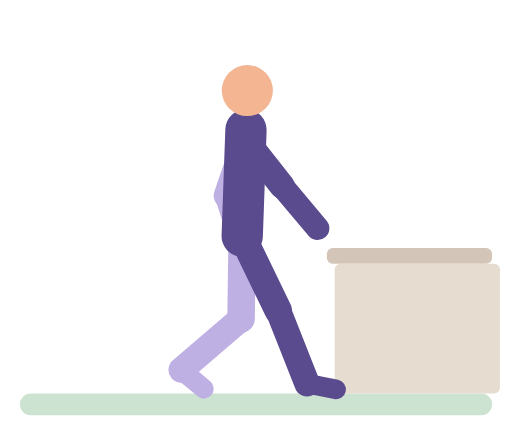
t = 0.00 s
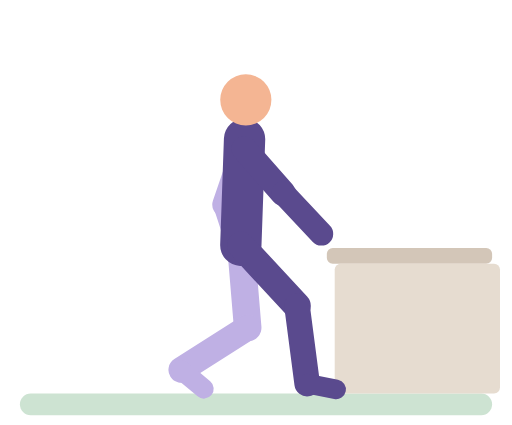
t = 0.77 s
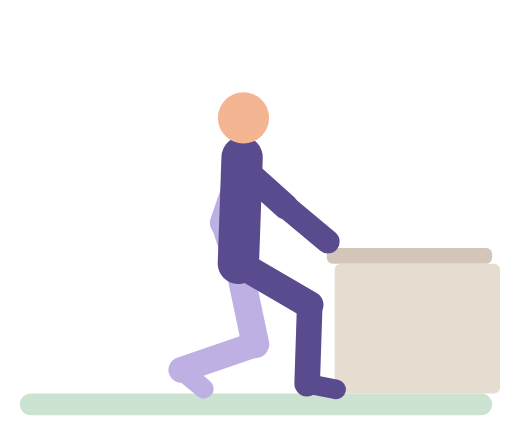
t = 1.50 s
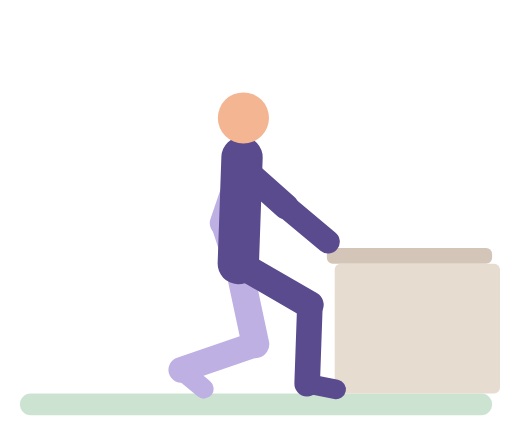
t = 2.52 s
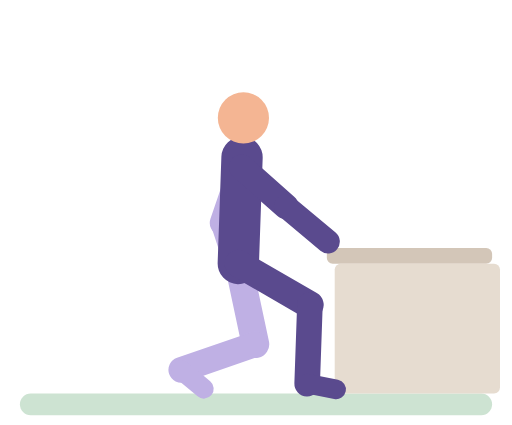
t = 3.14 s
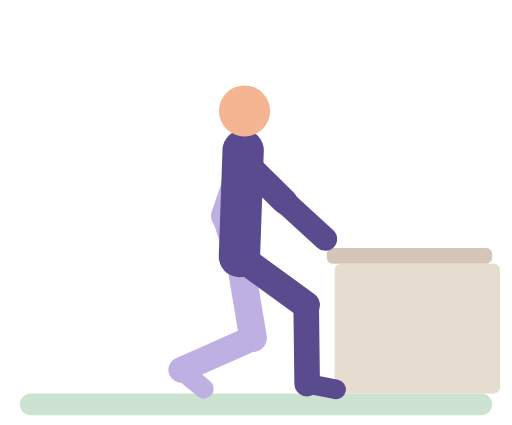
t = 3.90 s

The animated SVG that drew these frames (rendered in a browser with its animation timeline set to each time). Animation: 34 SMIL elements (animate=34); one cycle of 4.70 s, repeats indefinitely.

<svg xmlns="http://www.w3.org/2000/svg" viewBox="-10 -14 260 216" role="img" aria-label="Supported split stance"><title>Supported split stance</title><g stroke-linecap="round"><rect x="0" y="186" width="240" height="11" rx="5.5" fill="#CDE3D2"/><rect x="156" y="112" width="84" height="8" rx="3" fill="#D3C6B8"/><rect x="160" y="120" width="84" height="66" rx="3" fill="#E6DCD0"/><line x1="114.7" y1="57" x2="105" y2="85.4" stroke="#BFB0E4" stroke-width="13"><animate attributeName="x1" dur="4.7s" repeatCount="indefinite" values="114.7;114.6;113;112.7;112.7;114.7" keyTimes="0;0.1062;0.2566;0.3274;0.7611;1"/><animate attributeName="y1" dur="4.7s" repeatCount="indefinite" values="57;57.1;58;60.6;69.1;70.6;71;70.9;70.1;68.6;59;57.4;57" keyTimes="0;0.0708;0.1062;0.1504;0.2566;0.292;0.3274;0.7611;0.7876;0.8142;0.9381;0.9735;1"/><animate attributeName="x2" dur="4.7s" repeatCount="indefinite" values="105;104.9;103.3;103;103;105" keyTimes="0;0.1062;0.2566;0.3274;0.7611;1"/><animate attributeName="y2" dur="4.7s" repeatCount="indefinite" values="85.4;85.4;86.3;89;97.4;99;99.4;99.3;98.5;97;87.4;85.8;85.4" keyTimes="0;0.0708;0.1062;0.1504;0.2566;0.292;0.3274;0.7611;0.7876;0.8142;0.9381;0.9735;1"/></line><line x1="105" y1="85.4" x2="113.7" y2="112" stroke="#BFB0E4" stroke-width="12"><animate attributeName="x1" dur="4.7s" repeatCount="indefinite" values="105;104.9;103.3;103;103;105" keyTimes="0;0.1062;0.2566;0.3274;0.7611;1"/><animate attributeName="y1" dur="4.7s" repeatCount="indefinite" values="85.4;85.4;86.3;89;97.4;99;99.4;99.3;98.5;97;87.4;85.8;85.4" keyTimes="0;0.0708;0.1062;0.1504;0.2566;0.292;0.3274;0.7611;0.7876;0.8142;0.9381;0.9735;1"/><animate attributeName="x2" dur="4.7s" repeatCount="indefinite" values="113.7;113.6;112;111.7;111.7;113.7" keyTimes="0;0.1062;0.2566;0.3274;0.7611;1"/><animate attributeName="y2" dur="4.7s" repeatCount="indefinite" values="112;112.1;113;115.6;124.1;125.6;126;125.9;125.1;123.6;114;112.4;112" keyTimes="0;0.0708;0.1062;0.1504;0.2566;0.292;0.3274;0.7611;0.7876;0.8142;0.9381;0.9735;1"/></line><line x1="113" y1="106" x2="112.4" y2="148" stroke="#BFB0E4" stroke-width="14"><animate attributeName="x1" dur="4.7s" repeatCount="indefinite" values="113;112.9;111.3;111;111;113" keyTimes="0;0.1062;0.2566;0.3274;0.7611;1"/><animate attributeName="y1" dur="4.7s" repeatCount="indefinite" values="106;106;106.9;109.6;118;119.6;120;119.9;119;117.6;107.9;106.4;106" keyTimes="0;0.0708;0.1062;0.1504;0.2566;0.292;0.3274;0.7611;0.7876;0.8142;0.9381;0.9735;1"/><animate attributeName="x2" dur="4.7s" repeatCount="indefinite" values="112.4;112.7;118.5;119.5;119.8;119.7;118.3;113.2;112.4" keyTimes="0;0.0885;0.2301;0.2743;0.3274;0.7788;0.8407;0.9558;1"/><animate attributeName="y2" dur="4.7s" repeatCount="indefinite" values="148;148;148.9;150.9;159.3;160.7;161.1;160.9;160.2;158.3;151.7;149.4;148.4;148" keyTimes="0;0.0708;0.1062;0.1416;0.2566;0.292;0.3274;0.7611;0.7876;0.823;0.9115;0.9469;0.9735;1"/></line><line x1="112.4" y1="148" x2="82" y2="174" stroke="#BFB0E4" stroke-width="13"><animate attributeName="x1" dur="4.7s" repeatCount="indefinite" values="112.4;112.7;118.5;119.5;119.8;119.7;118.3;113.2;112.4" keyTimes="0;0.0885;0.2301;0.2743;0.3274;0.7788;0.8407;0.9558;1"/><animate attributeName="y1" dur="4.7s" repeatCount="indefinite" values="148;148;148.9;150.9;159.3;160.7;161.1;160.9;160.2;158.3;151.7;149.4;148.4;148" keyTimes="0;0.0708;0.1062;0.1416;0.2566;0.292;0.3274;0.7611;0.7876;0.823;0.9115;0.9469;0.9735;1"/></line><line x1="82" y1="174" x2="93.5" y2="183.6" stroke="#BFB0E4" stroke-width="10"/><line x1="113" y1="106" x2="114.9" y2="52" stroke="#5A4A8E" stroke-width="21"><animate attributeName="x1" dur="4.7s" repeatCount="indefinite" values="113;112.9;111.3;111;111;113" keyTimes="0;0.1062;0.2566;0.3274;0.7611;1"/><animate attributeName="y1" dur="4.7s" repeatCount="indefinite" values="106;106;106.9;109.6;118;119.6;120;119.9;119;117.6;107.9;106.4;106" keyTimes="0;0.0708;0.1062;0.1504;0.2566;0.292;0.3274;0.7611;0.7876;0.8142;0.9381;0.9735;1"/><animate attributeName="x2" dur="4.7s" repeatCount="indefinite" values="114.9;114.8;113.2;112.9;112.9;114.9" keyTimes="0;0.1062;0.2566;0.3274;0.7611;1"/><animate attributeName="y2" dur="4.7s" repeatCount="indefinite" values="52;52.1;53;55.6;64.1;65.6;66;65.9;65.1;63.6;54;52.4;52" keyTimes="0;0.0708;0.1062;0.1504;0.2566;0.292;0.3274;0.7611;0.7876;0.8142;0.9381;0.9735;1"/></line><circle cx="115.6" cy="32" r="13" fill="#F4B593"><animate attributeName="cx" dur="4.7s" repeatCount="indefinite" values="115.6;115.4;113.9;113.6;113.6;115.6" keyTimes="0;0.1062;0.2566;0.3274;0.7611;1"/><animate attributeName="cy" dur="4.7s" repeatCount="indefinite" values="32;32.1;33;35.7;44.1;45.7;46;45.9;45.1;43.6;34;32.4;32" keyTimes="0;0.0708;0.1062;0.1504;0.2566;0.292;0.3274;0.7611;0.7876;0.8142;0.9381;0.9735;1"/></circle><line x1="113" y1="106" x2="131.3" y2="143.8" stroke="#5A4A8E" stroke-width="14"><animate attributeName="x1" dur="4.7s" repeatCount="indefinite" values="113;112.9;111.3;111;111;113" keyTimes="0;0.1062;0.2566;0.3274;0.7611;1"/><animate attributeName="y1" dur="4.7s" repeatCount="indefinite" values="106;106;106.9;109.6;118;119.6;120;119.9;119;117.6;107.9;106.4;106" keyTimes="0;0.0708;0.1062;0.1504;0.2566;0.292;0.3274;0.7611;0.7876;0.8142;0.9381;0.9735;1"/><animate attributeName="x2" dur="4.7s" repeatCount="indefinite" values="131.3;131.6;139.8;144;146.7;147.4;147.4;146.7;145.1;142.3;138.3;132.5;131.3" keyTimes="0;0.0708;0.1504;0.2035;0.2655;0.3274;0.7434;0.7965;0.8407;0.885;0.9292;0.9823;1"/><animate attributeName="y2" dur="4.7s" repeatCount="indefinite" values="143.8;143.7;141.8;141;141;141.6;143.8" keyTimes="0;0.0708;0.1327;0.2035;0.823;0.9204;1"/></line><line x1="131.3" y1="143.8" x2="146" y2="181" stroke="#5A4A8E" stroke-width="13"><animate attributeName="x1" dur="4.7s" repeatCount="indefinite" values="131.3;131.6;139.8;144;146.7;147.4;147.4;146.7;145.1;142.3;138.3;132.5;131.3" keyTimes="0;0.0708;0.1504;0.2035;0.2655;0.3274;0.7434;0.7965;0.8407;0.885;0.9292;0.9823;1"/><animate attributeName="y1" dur="4.7s" repeatCount="indefinite" values="143.8;143.7;141.8;141;141;141.6;143.8" keyTimes="0;0.0708;0.1327;0.2035;0.823;0.9204;1"/></line><line x1="146" y1="181" x2="160.7" y2="183.9" stroke="#5A4A8E" stroke-width="10"/><line x1="114.7" y1="57" x2="133.3" y2="80.6" stroke="#5A4A8E" stroke-width="13"><animate attributeName="x1" dur="4.7s" repeatCount="indefinite" values="114.7;114.6;113;112.7;112.7;114.7" keyTimes="0;0.1062;0.2566;0.3274;0.7611;1"/><animate attributeName="y1" dur="4.7s" repeatCount="indefinite" values="57;57.1;58;60.6;69.1;70.6;71;70.9;70.1;68.6;59;57.4;57" keyTimes="0;0.0708;0.1062;0.1504;0.2566;0.292;0.3274;0.7611;0.7876;0.8142;0.9381;0.9735;1"/><animate attributeName="x2" dur="4.7s" repeatCount="indefinite" values="133.3;133.4;135.1;135.1;133.3" keyTimes="0;0.115;0.3274;0.7611;1"/><animate attributeName="y2" dur="4.7s" repeatCount="indefinite" values="80.6;80.6;81.3;82.9;89.6;90.7;91;90.8;88.9;82.1;80.9;80.6" keyTimes="0;0.0708;0.1062;0.1416;0.2566;0.292;0.3274;0.7699;0.823;0.9381;0.9735;1"/></line><line x1="133.3" y1="80.6" x2="151.3" y2="102" stroke="#5A4A8E" stroke-width="12"><animate attributeName="x1" dur="4.7s" repeatCount="indefinite" values="133.3;133.4;135.1;135.1;133.3" keyTimes="0;0.115;0.3274;0.7611;1"/><animate attributeName="y1" dur="4.7s" repeatCount="indefinite" values="80.6;80.6;81.3;82.9;89.6;90.7;91;90.8;88.9;82.1;80.9;80.6" keyTimes="0;0.0708;0.1062;0.1416;0.2566;0.292;0.3274;0.7699;0.823;0.9381;0.9735;1"/><animate attributeName="x2" dur="4.7s" repeatCount="indefinite" values="151.3;151.6;155.9;156.6;156.6;155.7;152;151.3" keyTimes="0;0.1062;0.2566;0.3274;0.7611;0.8142;0.9381;1"/><animate attributeName="y2" dur="4.7s" repeatCount="indefinite" values="102;102.4;107.9;108.9;108.8;107.4;102.9;102" keyTimes="0;0.0973;0.2478;0.3274;0.7699;0.8319;0.9469;1"/></line></g></svg>
